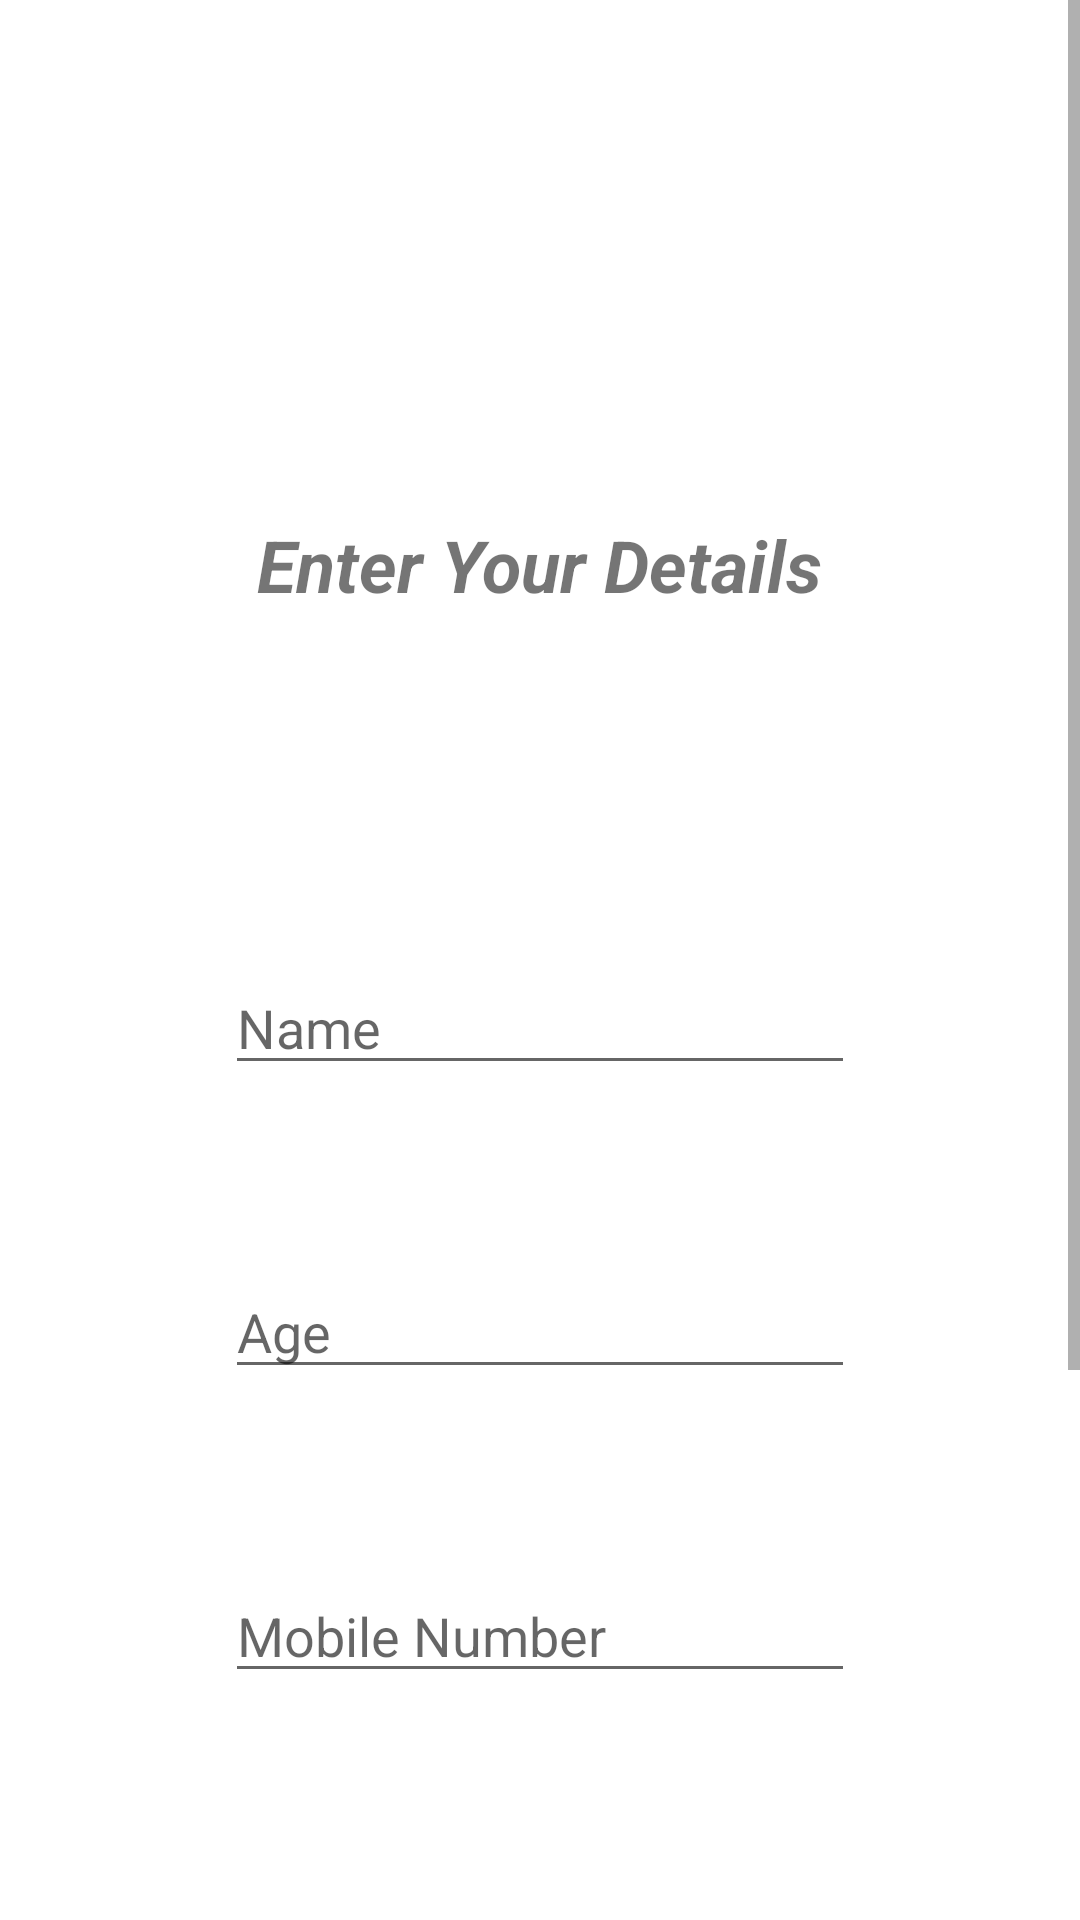

Layout XML and referenced resources for this Android screen:
<!-- AndroidManifest.xml: application theme Theme.HelpifyMP -->
<!-- res/layout/activity_create_account.xml -->
<?xml version="1.0" encoding="utf-8"?>
<ScrollView xmlns:android="http://schemas.android.com/apk/res/android"
    xmlns:app="http://schemas.android.com/apk/res-auto"
    xmlns:tools="http://schemas.android.com/tools"
    android:layout_width="match_parent"
    android:layout_height="match_parent"
    tools:context=".CreateAccountActivity"
    tools:ignore="SpeakableTextPresentCheck">

    <androidx.constraintlayout.widget.ConstraintLayout
        android:layout_width="match_parent"
        android:layout_height="wrap_content"
        android:padding="50dp">

        <ImageView
            android:id="@+id/imageView4"
            style="bold"
            android:layout_width="325dp"
            android:layout_height="94dp"
            android:layout_marginTop="4dp"
            app:layout_constraintEnd_toEndOf="parent"
            app:layout_constraintHorizontal_bias="0.383"
            app:layout_constraintStart_toStartOf="parent"
            app:layout_constraintTop_toTopOf="parent"
            app:srcCompat="@drawable/welcome" />

        <TextView
            android:id="@+id/tvEnterDetails"
            android:layout_width="wrap_content"
            android:layout_height="wrap_content"
            android:layout_marginTop="24dp"
            android:text="Enter Your Details"
            android:textSize="24sp"
            android:textStyle="normal|bold|italic"
            app:layout_constraintEnd_toEndOf="parent"
            app:layout_constraintHorizontal_bias="0.497"
            app:layout_constraintStart_toStartOf="parent"
            app:layout_constraintTop_toBottomOf="@+id/imageView4" />

        <EditText
            android:id="@+id/etNameCA"
            android:layout_width="wrap_content"
            android:layout_height="wrap_content"
            android:layout_marginTop="116dp"
            android:ems="10"
            android:hint="Name"
            android:inputType="textPersonName"
            app:layout_constraintEnd_toEndOf="parent"
            app:layout_constraintHorizontal_bias="0.497"
            app:layout_constraintStart_toStartOf="parent"
            app:layout_constraintTop_toBottomOf="@+id/tvEnterDetails" />

        <EditText
            android:id="@+id/etAgeCA"
            android:layout_width="wrap_content"
            android:layout_height="wrap_content"
            android:layout_marginTop="60dp"
            android:ems="10"
            android:hint="Age"
            android:inputType="number"
            app:layout_constraintEnd_toEndOf="@+id/etNameCA"
            app:layout_constraintHorizontal_bias="1.0"
            app:layout_constraintStart_toStartOf="@+id/etNameCA"
            app:layout_constraintTop_toBottomOf="@+id/etNameCA" />

        <EditText
            android:id="@+id/etMobileCA"
            android:layout_width="wrap_content"
            android:layout_height="wrap_content"
            android:layout_marginTop="60dp"
            android:ems="10"
            android:hint="Mobile Number"
            android:inputType="phone"
            app:layout_constraintEnd_toEndOf="@+id/etAgeCA"
            app:layout_constraintHorizontal_bias="0.0"
            app:layout_constraintStart_toStartOf="@+id/etAgeCA"
            app:layout_constraintTop_toBottomOf="@+id/etAgeCA" />

        <EditText
            android:id="@+id/etEmail"
            android:layout_width="wrap_content"
            android:layout_height="wrap_content"
            android:layout_marginTop="60dp"
            android:ems="10"
            android:hint="Email"
            android:inputType="textEmailAddress"
            app:layout_constraintEnd_toEndOf="@+id/etMobileCA"
            app:layout_constraintHorizontal_bias="0.0"
            app:layout_constraintStart_toStartOf="@+id/etMobileCA"
            app:layout_constraintTop_toBottomOf="@+id/etMobileCA" />

        <EditText
            android:id="@+id/etPassword"
            android:layout_width="wrap_content"
            android:layout_height="wrap_content"
            android:layout_marginTop="60dp"
            android:ems="10"
            android:hint="New Password"
            android:inputType="textPassword"
            app:layout_constraintEnd_toEndOf="@+id/etEmail"
            app:layout_constraintHorizontal_bias="0.0"
            app:layout_constraintStart_toStartOf="@+id/etEmail"
            app:layout_constraintTop_toBottomOf="@+id/etEmail" />

        <Button
            android:id="@+id/btnCreateNewAccountCA"
            android:layout_width="wrap_content"
            android:layout_height="wrap_content"
            android:layout_marginTop="32dp"
            android:text="Create New Account"
            app:layout_constraintBottom_toBottomOf="parent"
            app:layout_constraintEnd_toEndOf="@+id/etPassword"
            app:layout_constraintHorizontal_bias="0.491"
            app:layout_constraintStart_toStartOf="@+id/etPassword"
            app:layout_constraintTop_toBottomOf="@+id/etPassword" />

    </androidx.constraintlayout.widget.ConstraintLayout>
</ScrollView>
<!-- resources referenced by this layout -->
<resources>
  <style name="Theme.HelpifyMP" parent="Theme.MaterialComponents.DayNight.DarkActionBar">
          
          <item name="colorPrimary">@color/purple_500</item>
          <item name="colorPrimaryVariant">@color/purple_700</item>
          <item name="colorOnPrimary">@color/white</item>
          
          <item name="colorSecondary">@color/teal_200</item>
          <item name="colorSecondaryVariant">@color/teal_700</item>
          <item name="colorOnSecondary">@color/black</item>
          
          <item name="android:statusBarColor" tools:targetApi="l">?attr/colorPrimaryVariant</item>
          
      </style>
  <!-- not gathered from this repository: default colours our renderer supplied (Android Studio template values) -->
  <color name="purple_500">#FF6200EE</color>
  <color name="purple_700">#FF3700B3</color>
  <color name="teal_200">#FF03DAC5</color>
  <color name="teal_700">#FF018786</color>
  <color name="black">#FF000000</color>
  <color name="white">#FFFFFFFF</color>
</resources>
